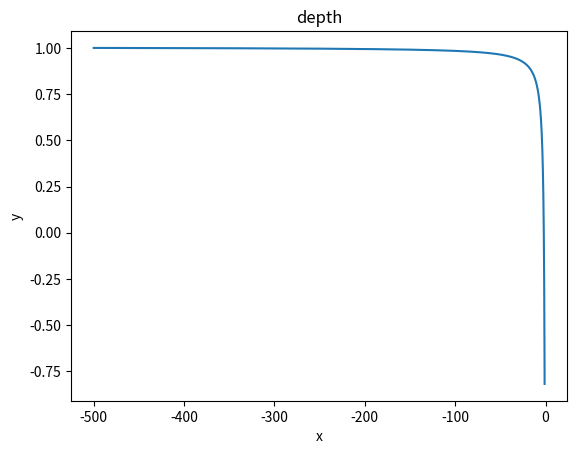

Recreate this plot in Python.
import matplotlib.pyplot as plt
import numpy as np

near = 1
far = 500
# 生成x值
x = np.arange(-far, -near, 0.1)

# 计算y值
y = 2.0 * far * near / (x * (far - near)) + (near + far) / (far - near)
# 绘制图像
plt.plot(x, y)

# 添加标题和轴标签
plt.title('depth')
plt.xlabel('x')
plt.ylabel('y')

# 显示图像
plt.show()
